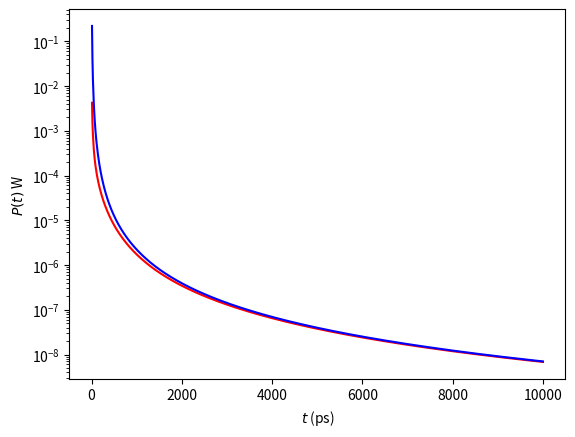
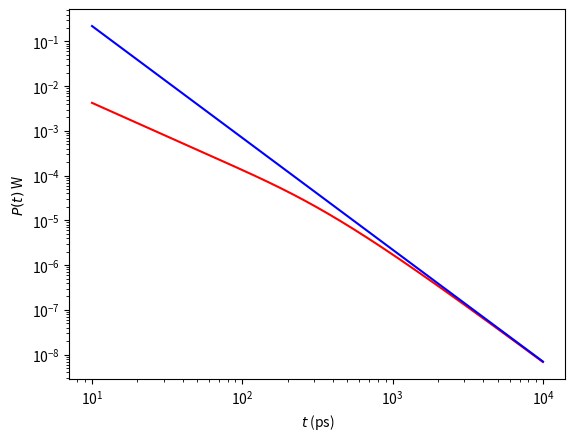
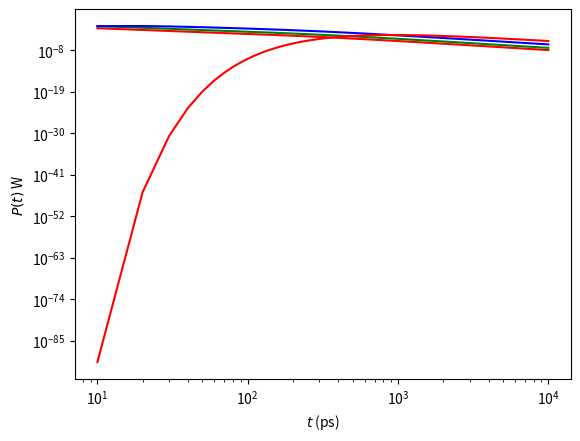

These charts were generated, in order, by the following Python code:
import numpy as np
import matplotlib.pyplot as plt
import scipy.integrate as integrate

# Returns R, R_s, and R_p for reflections coming from medium 1 
# to medium 2 with an incident angle of theta
def fresnelR(n1, n2, theta):
    temp1 = np.sqrt(1.0-((n1/n2)*np.sin(theta))**2)
    temp2 = np.cos(theta)
    R_s = np.fabs( (n1*temp2-n2*temp1)/(n1*temp2+n2*temp1) )**2
    R_p = np.fabs( (n1*temp1-n2*temp2)/(n1*temp1+n2*temp2) )**2
    R = (R_s + R_p)/2
    return R

def R_eff(n1, n2):
    (R_Phi, error) = integrate.quad(lambda x: 2.0*np.sin(x)*np.cos(x)*\
            fresnelR(n1,n2,x), 0, np.pi/2)
    (R_J, error) = integrate.quad(lambda x: 3.0*np.sin(x)*(np.cos(x))**2*\
            fresnelR(n1,n2,x), 0, np.pi/2)
    return (R_Phi+R_J)/(2.0-R_Phi+R_J)
    
def surfacePhi(rho, t, mu_t, mu_a, L_s):
    c = 0.299792458 # mm/ps
    l_t = 1.0/mu_t # mm
    D = 1.0/(3.0*mu_t) # mm
    return c/(4.0*np.pi*c*D*t)**1.5 * np.exp(-mu_a*c*t) * np.exp(-rho**2.0/(4.0*c*D*t)) * \
            (np.exp(-l_t**2/(4.0*c*D*t)) - np.exp(-(2.0*L_s+l_t)**2/(4.0*c*D*t)))
            
def surfacePvsTime(t, radius, mu_t, mu_a, L_s):
    return c/(4.0*np.pi*c*D*t)**0.5 * np.exp(-mu_a*c*t) * (1.0 - np.exp(-radius**2.0/(4.0*c*D*t))) * \
            ( np.exp(-(l_t)**2/(4.0*c*D*t)) - np.exp(-(2.0*L_s+l_t)**2/(4.0*c*D*t)) )

def surfacePvsTimeHole(t, radius, mu_t, mu_a, L_s, h):
    return c/(4.0*np.pi*c*D*t)**0.5 * np.exp(-mu_a*c*t) * (1.0 - np.exp(-radius**2.0/(4.0*c*D*t))) * \
            ( np.exp(-(l_t+h)**2/(4.0*c*D*t)) - np.exp(-(2.0*L_s+l_t+h)**2/(4.0*c*D*t)) )

def longTimeP(t, radius, mu_t, mu_a, L_s):
    return (np.pi*radius**2*c)/((4.0*np.pi*D*c*t)**1.5) * (L_s*(L_s+l_t))/(D*c*t)*np.exp(-mu_a*c*t)

mu_s = 2083.0 # mm^{-1} 
g = 0.6
mu_a = 0.0 # mm^{-1}
c = 0.299792458 # mm/ps
n1 = 1.0 # background index
n2 = 1.6 # index of the medium
radius = 0.5 # collection radius into the detector
t_end = 10000 # ps
num_t = 1000 # number of time steps

mu_t = (1.0-g)*mu_s + mu_a # mm^{-1}
l_t = 1.0/mu_t # mm
D = 1.0/(3.0*mu_t) # mm
L_s = 2.0*D*(1.0+R_eff(n1,n2))/(1.0-R_eff(n1,n2)) # mm
dt = t_end/(num_t)
t_spread = radius**2/(8*D*c)

time = np.empty(num_t)
power = np.empty(num_t)
powerLong = np.empty(num_t)
for i in range(0, num_t):
    time[i] = (i+1)*dt
    power[i] = surfacePvsTime(time[i], radius, mu_t, mu_a, L_s)
    powerLong[i] = longTimeP(time[i], radius, mu_t, mu_a, L_s)

np.savetxt('p_vs_t_diffusion.dat', np.vstack((time,power)).T, \
        header = 'time (ps)\tpower(W)')

np.savetxt('approx.dat', np.vstack((time,power,powerLong)).T, \
        header = 'time (ps)\tpower(W)\tpower approximation(W)')

plt.figure(1)
plt.semilogy(time, power, 'r-', time, powerLong, 'b-')
plt.xlabel(r"$t$ (ps)")
plt.ylabel(r"$P ( t )$ W")

plt.figure(2)
plt.loglog(time, power, 'r-', time, powerLong, 'b-')
plt.xlabel(r"$t$ (ps)")
plt.ylabel(r"$P ( t )$ W")

plt.figure(3)
plt.loglog(time, surfacePvsTimeHole(time, radius, mu_t, mu_a, L_s, 0.001), 'r-',\
        time, surfacePvsTimeHole(time, radius, mu_t, mu_a, L_s, 0.01), 'g-',\
        time, surfacePvsTimeHole(time, radius, mu_t, mu_a, L_s, 0.1), 'b-',\
        time, surfacePvsTimeHole(time, radius, mu_t, mu_a, L_s, 1.0), 'r-')
plt.xlabel(r"$t$ (ps)")
plt.ylabel(r"$P ( t )$ W")

plt.show()
